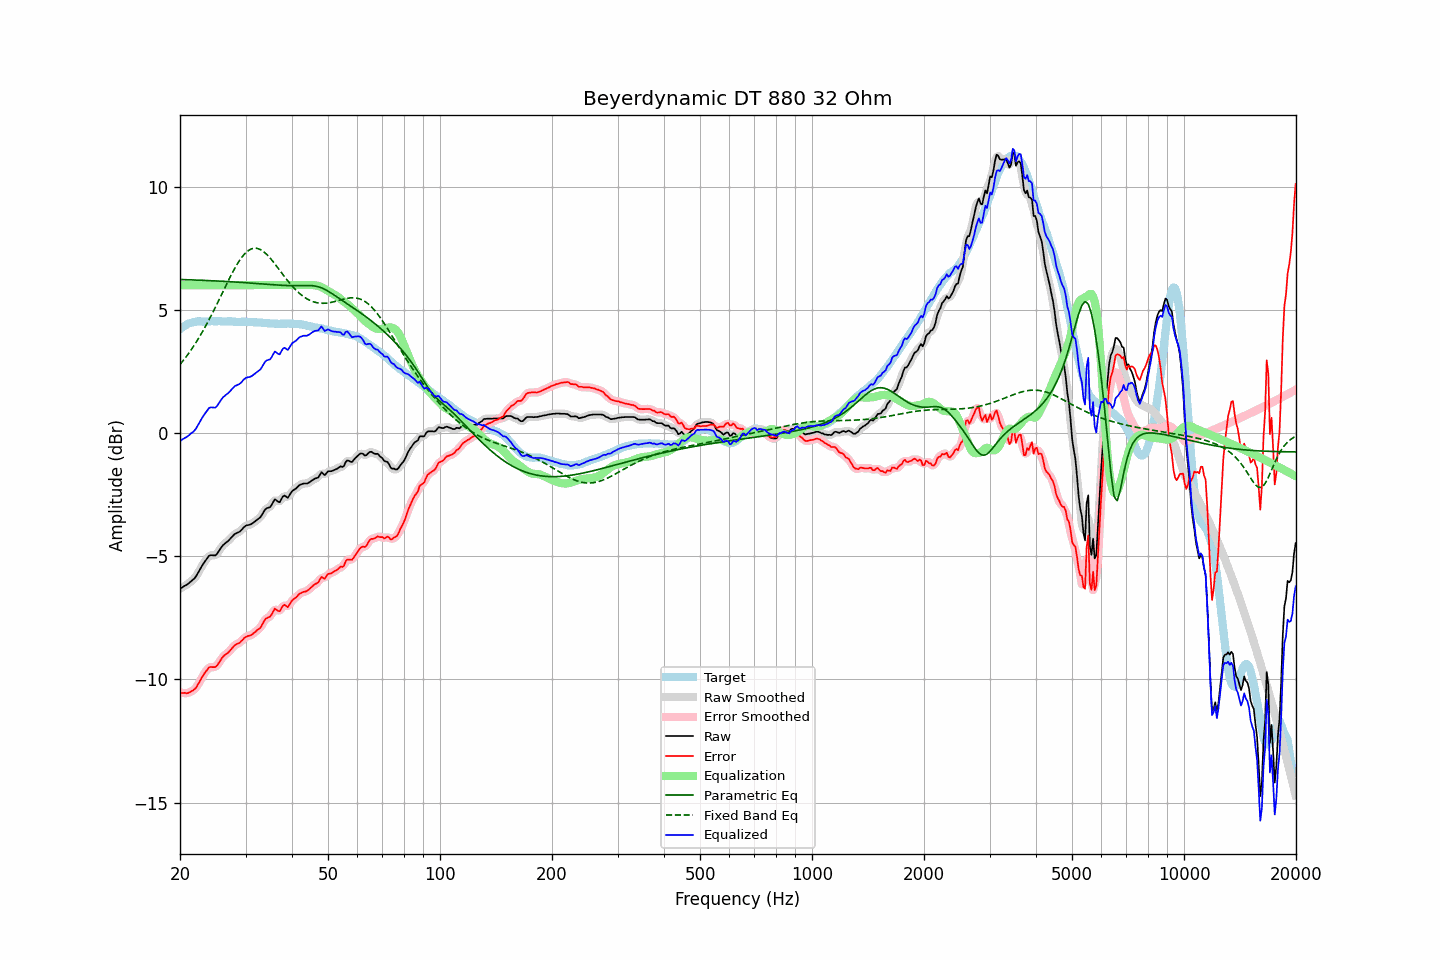

Source data for this figure (header and first rows):
frequency, raw, error, smoothed, error_smoothed, equalization, parametric_eq, fixed_band_eq, equalized_raw, equalized_smoothed, target
20.00, -6.32, -10.54, -6.32, -10.53, 6.00, 6.23, 2.78, -0.32, -0.32, 4.22
20.20, -6.28, -10.55, -6.28, -10.55, 6.00, 6.23, 2.86, -0.28, -0.28, 4.27
20.40, -6.24, -10.56, -6.25, -10.56, 6.00, 6.23, 2.94, -0.24, -0.25, 4.32
20.61, -6.20, -10.55, -6.21, -10.56, 6.00, 6.22, 3.02, -0.20, -0.21, 4.34
20.81, -6.17, -10.57, -6.17, -10.56, 6.00, 6.22, 3.11, -0.17, -0.17, 4.39
21.02, -6.12, -10.56, -6.12, -10.55, 6.00, 6.22, 3.20, -0.12, -0.12, 4.43
21.23, -6.07, -10.52, -6.07, -10.53, 6.00, 6.22, 3.29, -0.07, -0.07, 4.45
21.44, -6.01, -10.48, -6.02, -10.49, 6.00, 6.21, 3.38, -0.01, -0.02, 4.47
21.66, -5.96, -10.45, -5.96, -10.45, 6.00, 6.21, 3.48, 0.04, 0.04, 4.49
21.87, -5.90, -10.40, -5.90, -10.40, 6.00, 6.21, 3.58, 0.10, 0.10, 4.50
22.09, -5.82, -10.34, -5.81, -10.33, 6.00, 6.21, 3.68, 0.18, 0.19, 4.52
22.31, -5.70, -10.23, -5.71, -10.24, 6.00, 6.20, 3.78, 0.30, 0.29, 4.53
22.54, -5.59, -10.12, -5.59, -10.12, 6.00, 6.20, 3.89, 0.41, 0.41, 4.53
22.76, -5.47, -10.00, -5.47, -10.00, 6.00, 6.20, 4.00, 0.53, 0.53, 4.53
22.99, -5.36, -9.88, -5.36, -9.89, 6.00, 6.20, 4.11, 0.64, 0.64, 4.52
23.22, -5.26, -9.78, -5.26, -9.78, 6.00, 6.19, 4.23, 0.74, 0.74, 4.52
23.45, -5.17, -9.69, -5.16, -9.68, 6.00, 6.19, 4.35, 0.83, 0.84, 4.52
23.69, -5.08, -9.61, -5.08, -9.60, 6.00, 6.19, 4.47, 0.92, 0.92, 4.53
23.92, -4.99, -9.52, -5.01, -9.54, 6.00, 6.19, 4.59, 1.01, 0.99, 4.53
24.16, -4.96, -9.50, -4.97, -9.50, 6.00, 6.18, 4.71, 1.04, 1.03, 4.53
24.40, -4.96, -9.51, -4.96, -9.50, 6.00, 6.18, 4.84, 1.04, 1.04, 4.54
24.65, -4.97, -9.50, -4.97, -9.51, 6.00, 6.18, 4.97, 1.03, 1.03, 4.53
24.89, -4.97, -9.50, -4.95, -9.49, 6.00, 6.17, 5.10, 1.03, 1.05, 4.53
25.14, -4.91, -9.44, -4.90, -9.44, 6.00, 6.17, 5.24, 1.09, 1.10, 4.53
25.39, -4.81, -9.35, -4.82, -9.35, 6.00, 6.17, 5.37, 1.19, 1.18, 4.54
25.65, -4.71, -9.25, -4.71, -9.25, 6.00, 6.16, 5.50, 1.29, 1.29, 4.54
25.91, -4.61, -9.14, -4.62, -9.15, 6.00, 6.16, 5.64, 1.39, 1.38, 4.53
26.16, -4.54, -9.07, -4.54, -9.07, 6.00, 6.16, 5.77, 1.46, 1.46, 4.53
26.43, -4.48, -9.01, -4.48, -9.01, 6.00, 6.15, 5.91, 1.52, 1.52, 4.53
26.69, -4.43, -8.96, -4.43, -8.96, 6.00, 6.15, 6.04, 1.57, 1.57, 4.52
26.96, -4.38, -8.92, -4.38, -8.91, 6.00, 6.14, 6.18, 1.62, 1.62, 4.53
27.23, -4.31, -8.84, -4.31, -8.84, 6.00, 6.14, 6.31, 1.69, 1.69, 4.53
27.50, -4.24, -8.77, -4.24, -8.77, 6.00, 6.14, 6.43, 1.76, 1.76, 4.53
27.77, -4.17, -8.69, -4.17, -8.69, 6.00, 6.13, 6.56, 1.83, 1.83, 4.52
28.05, -4.10, -8.62, -4.11, -8.63, 6.00, 6.13, 6.68, 1.90, 1.89, 4.52
28.33, -4.07, -8.58, -4.07, -8.58, 6.00, 6.13, 6.79, 1.93, 1.93, 4.51
28.62, -4.04, -8.55, -4.04, -8.55, 6.00, 6.12, 6.90, 1.96, 1.96, 4.50
28.90, -4.01, -8.52, -4.00, -8.51, 6.00, 6.12, 7.00, 1.99, 2.00, 4.51
29.19, -3.95, -8.45, -3.95, -8.46, 6.00, 6.11, 7.09, 2.05, 2.05, 4.50
29.48, -3.88, -8.40, -3.88, -8.39, 6.00, 6.11, 7.18, 2.12, 2.12, 4.52
29.78, -3.81, -8.32, -3.82, -8.33, 6.00, 6.10, 7.26, 2.19, 2.18, 4.51
30.08, -3.76, -8.28, -3.77, -8.28, 6.00, 6.10, 7.32, 2.24, 2.23, 4.52
30.38, -3.74, -8.25, -3.74, -8.25, 6.00, 6.09, 7.38, 2.26, 2.26, 4.50
30.68, -3.73, -8.23, -3.73, -8.23, 6.00, 6.09, 7.42, 2.27, 2.27, 4.50
30.99, -3.71, -8.21, -3.71, -8.21, 6.00, 6.08, 7.46, 2.29, 2.29, 4.50
31.30, -3.67, -8.17, -3.67, -8.17, 6.00, 6.08, 7.48, 2.33, 2.33, 4.50
31.61, -3.62, -8.12, -3.62, -8.12, 6.00, 6.08, 7.50, 2.38, 2.38, 4.50
31.93, -3.57, -8.07, -3.57, -8.06, 6.00, 6.07, 7.50, 2.43, 2.43, 4.49
32.24, -3.52, -8.00, -3.53, -8.01, 6.00, 6.07, 7.49, 2.48, 2.47, 4.48
32.57, -3.47, -7.96, -3.47, -7.96, 6.00, 6.06, 7.47, 2.53, 2.53, 4.49
32.89, -3.42, -7.91, -3.41, -7.89, 6.00, 6.06, 7.45, 2.58, 2.59, 4.49
33.22, -3.32, -7.79, -3.31, -7.79, 6.00, 6.05, 7.41, 2.68, 2.69, 4.47
33.55, -3.21, -7.68, -3.21, -7.68, 6.00, 6.05, 7.36, 2.79, 2.79, 4.47
33.89, -3.10, -7.56, -3.12, -7.58, 6.00, 6.04, 7.30, 2.90, 2.88, 4.46
34.23, -3.05, -7.52, -3.06, -7.52, 6.00, 6.04, 7.25, 2.95, 2.94, 4.46
34.57, -3.03, -7.48, -3.03, -7.48, 6.00, 6.03, 7.18, 2.97, 2.97, 4.45
34.92, -3.01, -7.46, -2.99, -7.44, 6.00, 6.03, 7.11, 2.99, 3.01, 4.45
35.27, -2.92, -7.37, -2.90, -7.34, 6.00, 6.02, 7.03, 3.08, 3.10, 4.44
35.62, -2.80, -7.24, -2.80, -7.25, 6.00, 6.02, 6.95, 3.20, 3.20, 4.44
35.97, -2.69, -7.13, -2.74, -7.18, 6.00, 6.01, 6.86, 3.31, 3.26, 4.44
... 635 more rows
